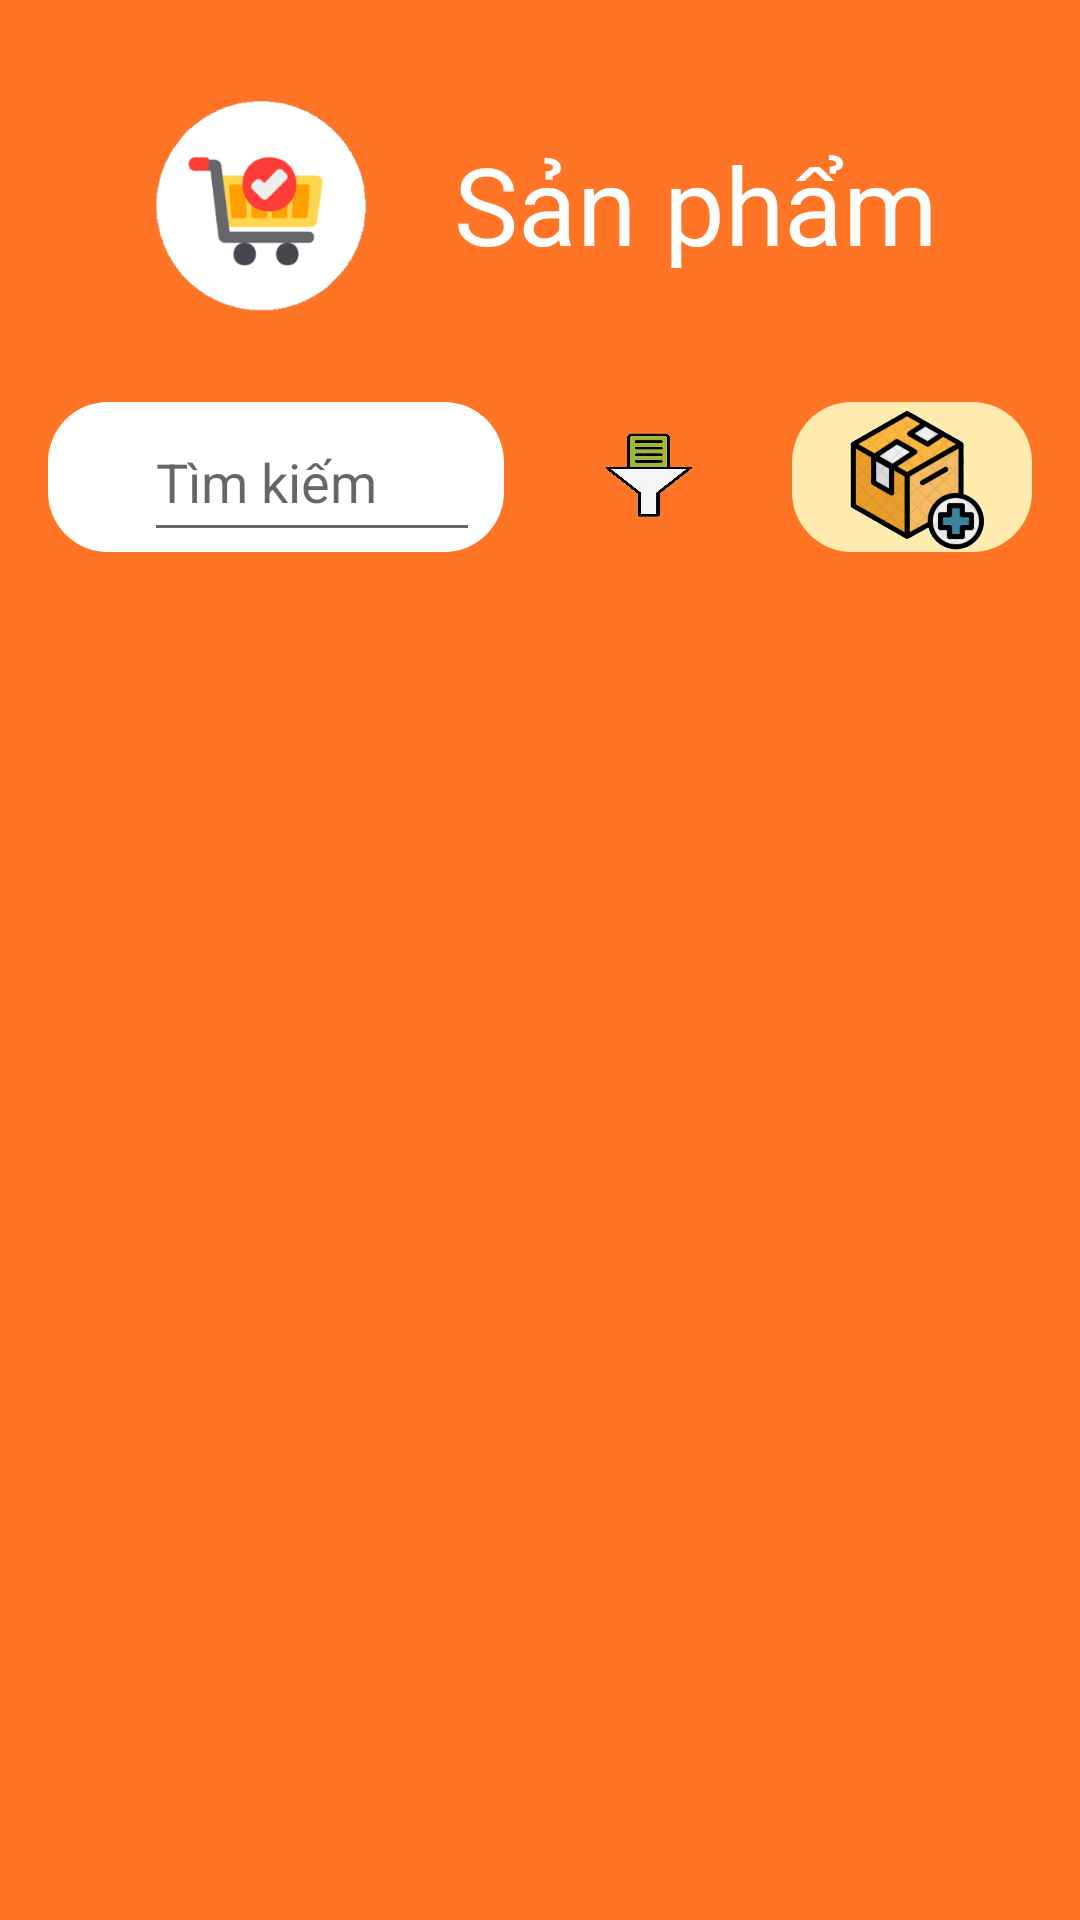

Write the Android layout XML for this screen, with the resource values it uses.
<!-- AndroidManifest.xml: application theme Theme.GiuaKyAndroid -->
<!-- res/layout/activity_san_pham.xml -->
<?xml version="1.0" encoding="utf-8"?>
<LinearLayout xmlns:android="http://schemas.android.com/apk/res/android"
    xmlns:app="http://schemas.android.com/apk/res-auto"
    xmlns:tools="http://schemas.android.com/tools"
    android:layout_width="match_parent"
    android:layout_height="match_parent"
    android:background="@color/primary"
    android:orientation="vertical"
    tools:context="sanpham.SanPhamActivity">

    <LinearLayout style="@style/style_header_layout">
        <ImageView
            style="@style/style_logo"
            android:src="@drawable/icon" />
        <TextView
            style="@style/style_title"
            android:text="@string/san_pham" />
    </LinearLayout>

    <LinearLayout
        android:layout_width="match_parent"
        android:layout_height="wrap_content"
        android:orientation="horizontal"
        android:padding="16dp">

        
        
        
        
        
        

        <LinearLayout
            android:layout_width="120dp"
            android:layout_height="50dp"
            android:layout_weight="1"
            android:background="@drawable/white_border_background"
            android:focusable="true"
            android:focusableInTouchMode="true"
            android:orientation="horizontal"
            android:paddingHorizontal="8dp">

            <ImageView
                android:layout_width="24dp"
                android:layout_height="24dp"
                android:layout_gravity="center"
                android:src="@drawable/search_icon" />

            <AutoCompleteTextView
                android:id="@+id/actvSearchSanPham"
                android:layout_width="match_parent"
                android:layout_height="match_parent"
                android:completionThreshold="1"
                android:hint="@string/timkiem"
                android:paddingRight="8dp"
                android:singleLine="true" />
        </LinearLayout>


        <LinearLayout
            android:layout_width="wrap_content"
            android:layout_height="wrap_content"
            android:layout_marginHorizontal="8dp"
            android:orientation="horizontal">

            <LinearLayout
                android:layout_width="wrap_content"
                android:layout_height="wrap_content"
                android:background="@drawable/white_border"
                android:paddingLeft="8dp"
                android:paddingRight="8dp">

                <Spinner
                    android:id="@+id/sn_loc_sp"
                    android:layout_width="64dp"
                    android:layout_height="50dp"
                    android:background="@drawable/filter_icon"
                    android:spinnerMode="dialog" />
            </LinearLayout>
        </LinearLayout>

        <LinearLayout
            android:id="@+id/btnThemSanPham"
            android:layout_width="80dp"
            android:layout_height="50dp"
            android:background="@drawable/them_sp_btn_background"
            android:gravity="center"
            android:orientation="horizontal">

            <ImageView
                android:layout_width="wrap_content"
                android:layout_height="wrap_content"
                android:src="@drawable/them_sanpham_icon" />
        </LinearLayout>
    </LinearLayout>

    <GridView
        android:id="@+id/gvSanPham"
        android:layout_width="match_parent"
        android:layout_height="match_parent"
        android:horizontalSpacing="16dp"
        android:numColumns="2"
        android:padding="16dp"
        android:verticalSpacing="16dp" />


</LinearLayout>
<!-- resources referenced by this layout -->
<resources>
  <color name="primary">#FF7425</color>
  <!-- drawable filter_icon: gif bitmap (drawable, 20599 bytes) -->
  <!-- drawable icon: gif bitmap (drawable, 9205 bytes) -->
  <!-- drawable them_sanpham_icon: gif bitmap (drawable, 22306 bytes) -->
  <!-- drawable them_sp_btn_background (drawable) -->
  <selector xmlns:android="http://schemas.android.com/apk/res/android">
      <item android:state_focused="false" android:state_pressed="false">
          <shape xmlns:android="http://schemas.android.com/apk/res/android" android:shape="rectangle">
  
              <solid android:color="#FFEBAD"></solid>
  
              <corners android:radius="20dp"></corners>
  
  
          </shape>
      </item>
  
      <item android:state_focused="false" android:state_pressed="true">
          <shape xmlns:android="http://schemas.android.com/apk/res/android" android:shape="rectangle">
  
              <solid android:color="#E1AC07"></solid>
  
              <corners android:radius="20dp"></corners>
          </shape>
      </item>
  </selector>
  <!-- drawable white_border_background (drawable) -->
  <shape
      xmlns:android="http://schemas.android.com/apk/res/android"
      android:shape="rectangle"   >
  
      <solid
          android:color="@color/white" >
      </solid>
  
      <corners
          android:radius="20dp"   >
      </corners>
  
  
  </shape>
  <string name="san_pham">Sản phẩm</string>
  <string name="timkiem">Tìm kiếm</string>
  <style name="style_header_layout">
          <item name="android:layout_marginTop">18dp</item>
          <item name="android:layout_width">match_parent</item>
          <item name="android:layout_height">100dp</item>
          <item name="android:gravity">center</item>
          <item name="android:orientation">horizontal</item>
      </style>
  <style name="style_logo">
          <item name="android:layout_marginLeft">12dp</item>
          <item name="android:layout_marginRight">12dp</item>
          <item name="android:layout_width">80dp</item>
          <item name="android:layout_height">wrap_content</item>
      </style>
  <style name="style_title">
          <item name="android:layout_width">wrap_content</item>
          <item name="android:layout_height">match_parent</item>
          <item name="android:gravity">center_vertical</item>
          <item name="android:paddingRight">12dp</item>
          <item name="android:paddingLeft">12dp</item>
          <item name="android:textColor">@color/white</item>
          <item name="android:textSize">36dp</item>
      </style>
  <style name="Theme.GiuaKyAndroid" parent="Theme.AppCompat.DayNight.DarkActionBar">
          
          <item name="colorPrimary">@color/purple_500</item>
          <item name="colorPrimaryVariant">@color/purple_700</item>
          <item name="colorOnPrimary">@color/white</item>
          
          <item name="colorSecondary">@color/teal_200</item>
          <item name="colorSecondaryVariant">@color/teal_700</item>
          <item name="colorOnSecondary">@color/black</item>
          
          <item name="android:statusBarColor" tools:targetApi="l">?attr/colorPrimaryVariant</item>
          
      </style>
  <color name="white">#FFFFFFFF</color>
  <color name="purple_500">#FF6200EE</color>
  <color name="purple_700">#FF3700B3</color>
  <color name="teal_200">#FF03DAC5</color>
  <color name="teal_700">#FF018786</color>
  <color name="black">#FF000000</color>
</resources>
